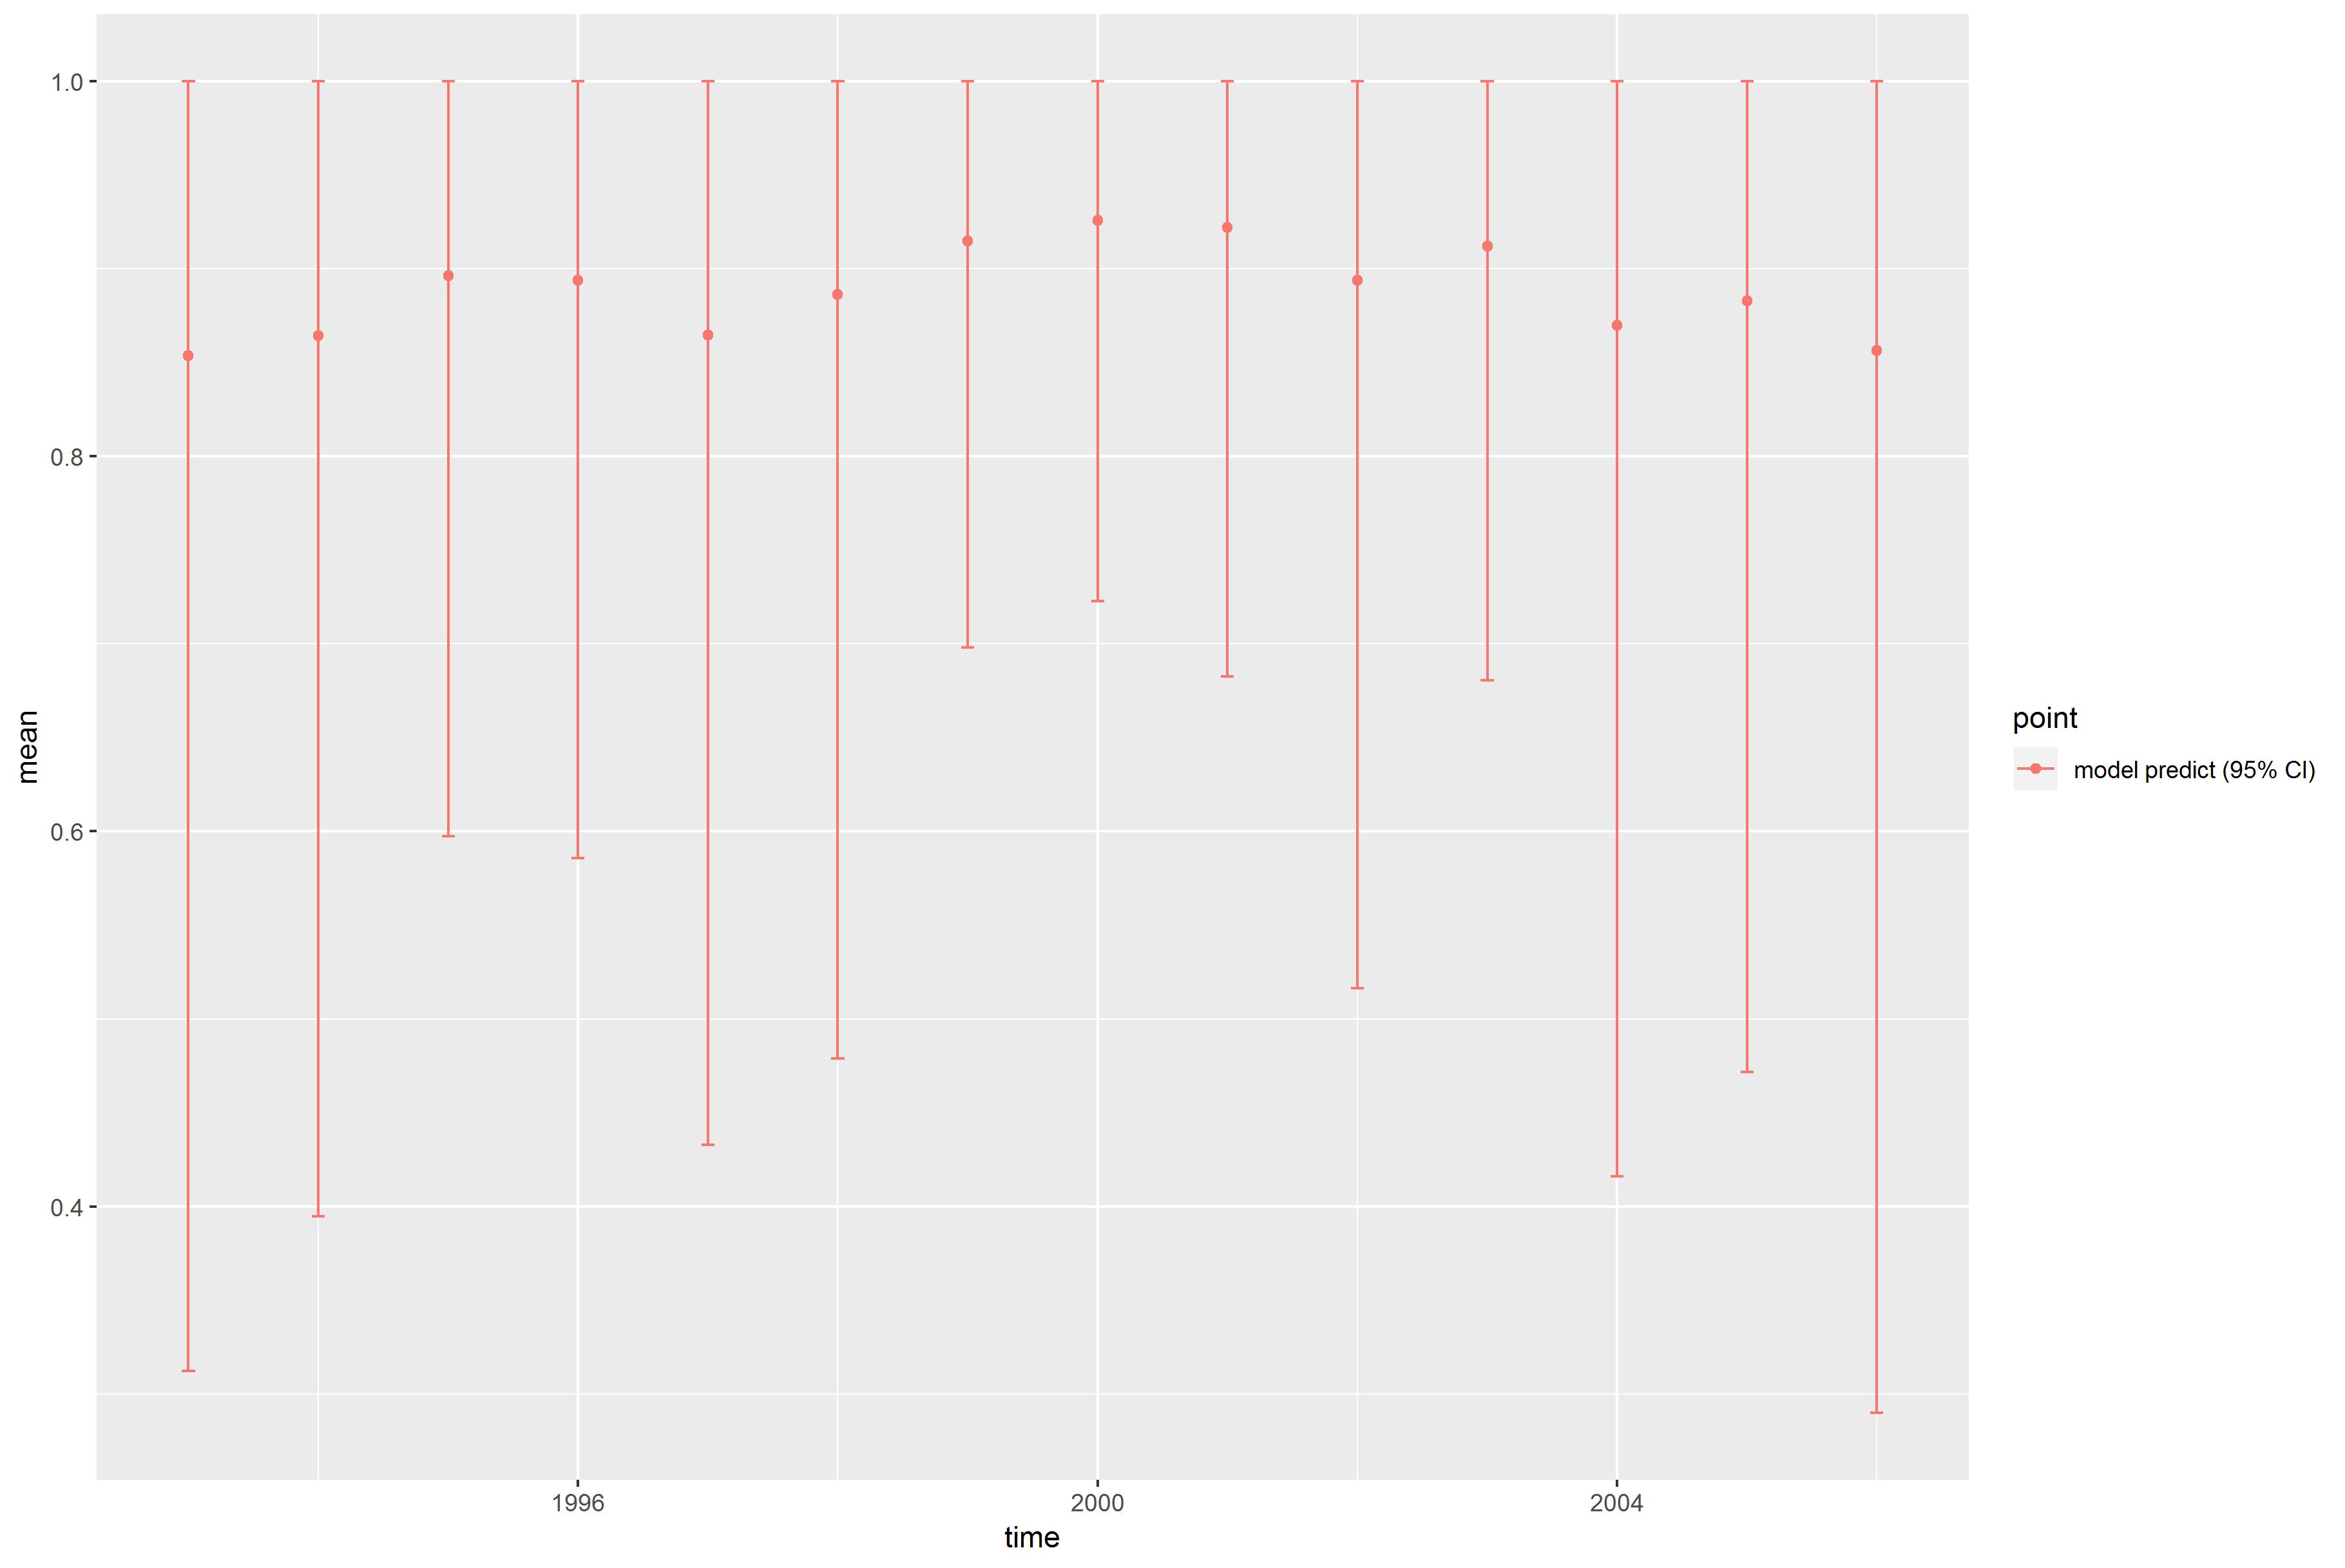

Source data for this figure (header and first rows):
, point, mean, low, high, time
1, model predict (95% CI), 0.8535, 0.3124, 1, 1993
2, model predict (95% CI), 0.8642, 0.3949, 1, 1994
3, model predict (95% CI), 0.8962, 0.5973, 1, 1995
4, model predict (95% CI), 0.8938, 0.5858, 1, 1996
5, model predict (95% CI), 0.8645, 0.4328, 1, 1997
6, model predict (95% CI), 0.8861, 0.4788, 1, 1998
7, model predict (95% CI), 0.9146, 0.698, 1, 1999
8, model predict (95% CI), 0.9258, 0.7226, 1, 2000
9, model predict (95% CI), 0.922, 0.6825, 1, 2001
10, model predict (95% CI), 0.8938, 0.5165, 1, 2002
11, model predict (95% CI), 0.9119, 0.6804, 1, 2003
12, model predict (95% CI), 0.8696, 0.4162, 1, 2004
13, model predict (95% CI), 0.8829, 0.4718, 0.9999, 2005
14, model predict (95% CI), 0.8564, 0.2899, 1, 2006
